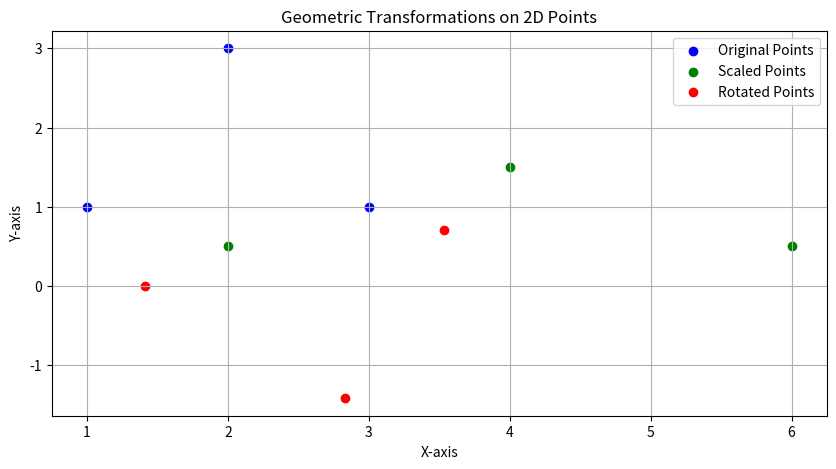

This figure's Python source:
import numpy as np
import pandas as pd
import matplotlib.pyplot as plt


matrix_a = np.random.randint(1, 10, size=(3, 3))
matrix_b = np.random.randint(1, 10, size=(3, 3))

# Display the original matrices
print("Matrix A:")
print(matrix_a)
print("\nMatrix B:")
print(matrix_b)

# Matrix addition
matrix_sum = np.add(matrix_a, matrix_b)
print("\nMatrix Addition (A + B):")
print(matrix_sum)

# Matrix multiplication
matrix_product = np.dot(matrix_a, matrix_b)
print("\nMatrix Multiplication (A * B):")
print(matrix_product)

# Matrix transposition
matrix_transpose = np.transpose(matrix_a)
print("\nMatrix Transposition (Transpose of A):")
print(matrix_transpose)

# Part 2: Geometric Transformations

# Original 2D points
original_points = np.array([[1, 1], [2, 3], [3, 1]])

# Scaling matrix
scaling_matrix = np.array([[2, 0], [0, 0.5]])

# Rotation matrix (45 degrees counterclockwise)
theta = np.radians(45)
rotation_matrix = np.array([[np.cos(theta), -np.sin(theta)], [np.sin(theta), np.cos(theta)]])

# Apply transformations
scaled_points = np.dot(original_points, scaling_matrix)
rotated_points = np.dot(original_points, rotation_matrix)

# Combine original and transformed points into a DataFrame for easier visualization
data = np.concatenate((original_points, scaled_points, rotated_points), axis=1)
df = pd.DataFrame(data, columns=['X', 'Y', 'Scaled_X', 'Scaled_Y', 'Rotated_X', 'Rotated_Y'])

# Plot original and transformed points
plt.figure(figsize=(10, 5))

plt.scatter(df['X'], df['Y'], label='Original Points', color='blue')
plt.scatter(df['Scaled_X'], df['Scaled_Y'], label='Scaled Points', color='green')
plt.scatter(df['Rotated_X'], df['Rotated_Y'], label='Rotated Points', color='red')

plt.title('Geometric Transformations on 2D Points')
plt.xlabel('X-axis')
plt.ylabel('Y-axis')
plt.legend()
plt.grid(True)
plt.show()
